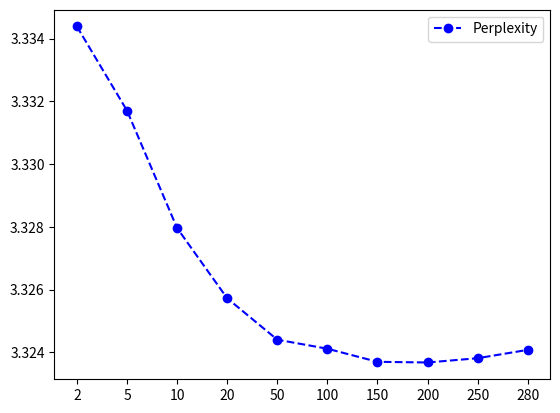

Generate this figure with matplotlib:
import matplotlib.pyplot as plt
import numpy as np


y = [3.3343884596362234, 3.3317080626562317, 3.327962811203901, 3.3257246881814884, 3.3244050617817633, 3.324117108171784, 3.323699689755551, 3.3236788455312345, 3.3238151328840666, 3.324080984842813]
x=[2,5,10,20,50,100,150,200,250,280]

plt.figure()
plt.xticks(np.arange(len(x)),x)
plt.plot(np.squeeze(y),'--bo',label = "Perplexity", )
plt.legend()
plt.show() 
